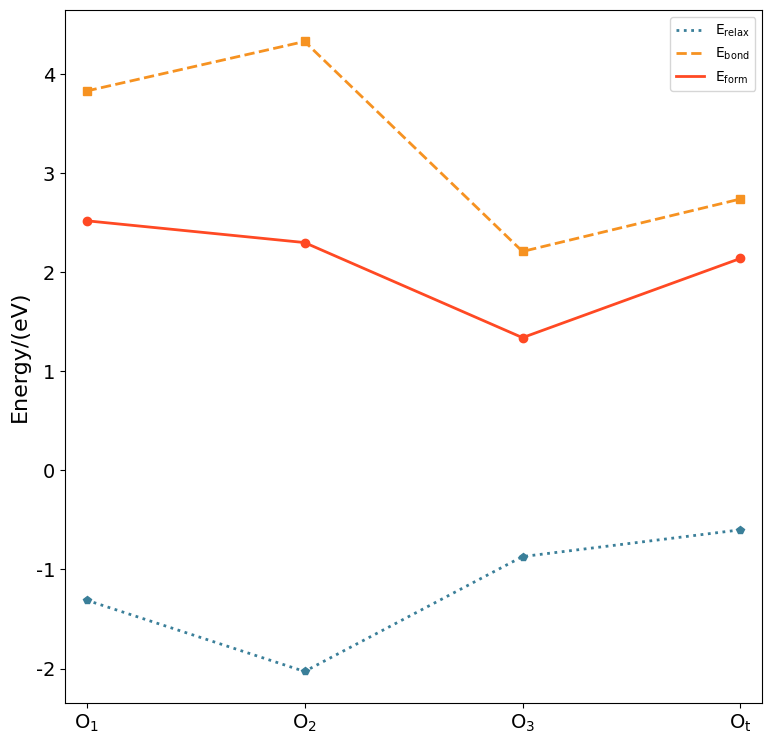

Python code for this plot:
#!/usr/bin/env python

import numpy as np
from scipy import interpolate
from functools import wraps
from matplotlib import pyplot as plt

def plot_wrapper(func):
	@wraps(func)
	def wrapper(*args,**kargs):
		plt.rc('font',family='Times New Roman') #配置全局字体
		plt.rcParams['mathtext.default']='regular' #配置数学公式字体
		plt.rcParams['lines.linewidth']=2 #配置线条宽度
		fig=plt.figure(figsize=(9,9))
		func(*args,**kargs)
		plt.xticks([0,1,2,3],[r'$O_1$',r'$O_2$',r'$O_3$',r'$O_t$'],fontsize=14)
		plt.xlim([-0.1,3.1])
		plt.yticks(fontsize=14)
		plt.ylabel('Energy/(eV)',fontsize=16)
		plt.legend(loc='best')
		plt.show()
		# [redacted]
	return wrapper

def interpolated_plot(x,y,line='-',label='',color=''):
	"""数据拟合函数，返回拟合后的x和y""" #modified at 2019/05/25 DOS数据三次插值拟合
	count=len(x)
	#print(count)
	x_arr=np.array(x)
	y_arr=np.array(y)
	x_new=np.linspace(x_arr.min(),x_arr.max(),count*100)
	#f=interpolate.PchipInterpolator(x_arr,y_arr)
	f=interpolate.interp1d(x_arr,y_arr,kind='linear')
	y_new=f(x_new)
	plt.plot(x_new,y_new,line,label=label,color=color)

@plot_wrapper
def main():
	plt.plot([-1.31,-2.03,-0.87,-0.6],'p',color='#3A7F99')
	interpolated_plot([0,1,2,3],[-1.31,-2.03,-0.87,-0.6],line=':',color='#3A7F99',label=r'$E_{relax}$')
	plt.plot([3.83,4.33,2.21,2.74],'s',color='#F69221')
	interpolated_plot([0,1,2,3],[3.83,4.33,2.21,2.74],line='--',color='#F69221',label=r'$E_{bond}$')
	plt.plot([2.52,2.30,1.34,2.14],'o',color='#FF4923')
	interpolated_plot([0,1,2,3],[2.52,2.30,1.34,2.14],line='-',color='#FF4923',label=r'$E_{form}$')

main()